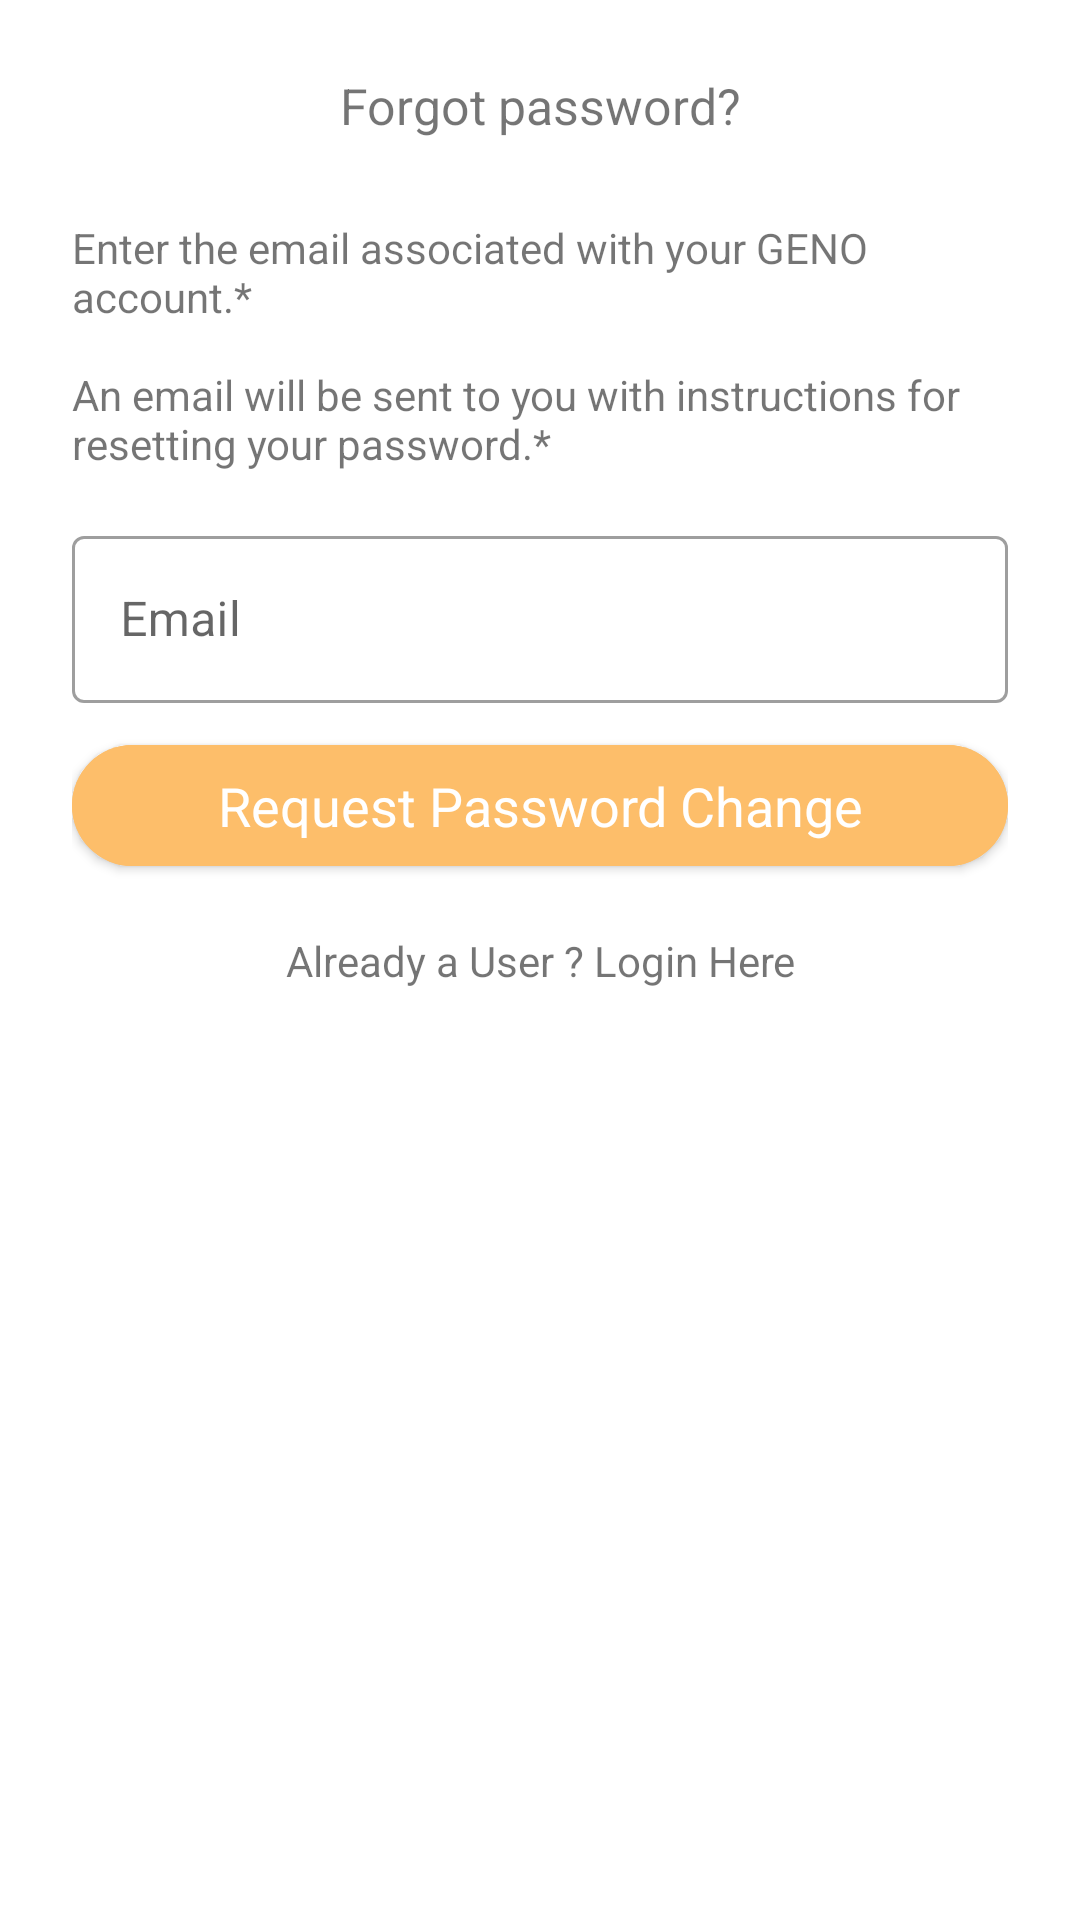

Layout XML and referenced resources for this Android screen:
<!-- AndroidManifest.xml: application theme Theme.MeditationApp -->
<!-- res/layout/activity_login_forgot_password.xml -->
<?xml version="1.0" encoding="utf-8"?>
<androidx.constraintlayout.widget.ConstraintLayout xmlns:android="http://schemas.android.com/apk/res/android"
    xmlns:app="http://schemas.android.com/apk/res-auto"
    xmlns:tools="http://schemas.android.com/tools"
    android:layout_width="match_parent"
    android:layout_height="match_parent"
    tools:context=".LoginForgotPassword">

    <ScrollView
        android:layout_width="match_parent"
        android:layout_height="match_parent"
        app:layout_constraintBottom_toBottomOf="parent"
        app:layout_constraintEnd_toEndOf="parent"
        app:layout_constraintStart_toStartOf="parent"
        app:layout_constraintTop_toTopOf="parent">

        <LinearLayout
            android:layout_width="match_parent"
            android:layout_height="match_parent"
            android:orientation="vertical"
            android:padding="24dp">

            <FrameLayout
                android:layout_width="match_parent"
                android:layout_height="wrap_content"
                android:layout_marginBottom="16dp">
                <TextView
                    android:id="@+id/forgotPassword"
                    android:layout_width="match_parent"
                    android:layout_height="wrap_content"
                    android:textAlignment="center"
                    android:textAllCaps="false"
                    android:textSize="50px"
                    android:text="@string/forgotPassword"
                    android:gravity="center_horizontal" />
                <TextView
                    android:layout_width="match_parent"
                    android:layout_height="match_parent"
                    android:text="@string/forgotPassword_desc"/>
            </FrameLayout>

            <com.google.android.material.textfield.TextInputLayout
                android:layout_width="match_parent"
                android:layout_height="wrap_content"
                style="@style/Widget.MaterialComponents.TextInputLayout.OutlinedBox"
                android:hint="@string/lbl_email"
                android:layout_marginBottom="8dp">

                <com.google.android.material.textfield.TextInputEditText
                    android:id="@+id/forgottxt_email"
                    android:layout_width="match_parent"
                    android:layout_height="wrap_content"
                    android:inputType="textPersonName"/>

            </com.google.android.material.textfield.TextInputLayout>

            <com.google.android.material.button.MaterialButton
                android:id="@+id/btn_forgotPassword"
                android:layout_width="match_parent"
                android:layout_height="wrap_content"
                android:layout_weight="1"
                android:textAllCaps="false"
                app:cornerRadius="24dp"
                android:layout_gravity="center"
                android:textAppearance="@style/TextAppearance.AppCompat.Medium"
                android:backgroundTint="@color/orange_300"
                android:text="@string/btn_forgotPassword"
                android:paddingVertical="8dp"
                android:layout_marginBottom="16dp"/>

            <TextView
                android:id="@+id/idTVLogin"
                android:layout_width="match_parent"
                android:layout_height="wrap_content"
                android:textAlignment="center"
                android:textAllCaps="false"
                android:text="@string/idTVLogin"
                android:gravity="center_horizontal" />
            <ProgressBar
                android:id="@+id/progressbar"
                android:layout_width="40dp"
                android:layout_height="40dp"
                android:layout_gravity="center"
                android:indeterminate="true"
                android:indeterminateDrawable="@drawable/progress_bar"
                android:visibility="gone"
                />
        </LinearLayout>
    </ScrollView>


</androidx.constraintlayout.widget.ConstraintLayout>
<!-- resources referenced by this layout -->
<resources>
  <color name="orange_300">#FFFDBE6A</color>
  <!-- drawable progress_bar (drawable) -->
  <?xml version="1.0" encoding="utf-8"?>
  <rotate xmlns:android="http://schemas.android.com/apk/res/android"
      android:fromDegrees="0"
      android:pivotX="50%"
      android:pivotY="50%"
      android:toDegrees="360">
  
  
      <shape
          android:innerRadius="20dp"
          android:shape="ring"
          android:thicknessRatio="10"
          android:useLevel="false">
          <size android:width="76dp"
              android:height="76dp"/>
          <gradient android:angle="0"
              android:endColor="#00ffffff"
              android:startColor="@color/green_700"
              android:type="sweep"
              android:useLevel="false"/>
      </shape>
  
  </rotate>
  <string name="btn_forgotPassword">Request Password Change</string>
  <string name="forgotPassword">Forgot password?</string>
  <string name="forgotPassword_desc">\n\n\nEnter the email associated with your GENO account.* \n\nAn email will be sent to you with instructions for resetting your password.*</string>
  <string name="idTVLogin">Already a User ? Login Here</string>
  <string name="lbl_email">Email</string>
  <style name="Theme.MeditationApp" parent="Theme.MaterialComponents.DayNight.NoActionBar">
          
          <item name="colorPrimary">@color/green_500</item>
          <item name="colorPrimaryVariant">@color/green_800</item>
          <item name="colorOnPrimary">@color/white</item>
          
          <item name="colorSecondary">@color/orange_300</item>
          <item name="colorSecondaryVariant">@color/orange_500</item>
          <item name="colorOnSecondary">@color/black</item>
          
          <item name="android:statusBarColor" tools:targetApi="l">?attr/colorPrimaryVariant</item>
          <item name="fontFamily">@font/avenir_font</item>
          
      </style>
  <color name="green_700">#FF60794a</color>
  <color name="green_500">#FF8AA771</color>
  <color name="green_800">#FF404F49</color>
  <color name="white">#FFFFFFFF</color>
  <color name="orange_500">#FFFF9F9E</color>
  <color name="black">#FF444444</color>
</resources>
